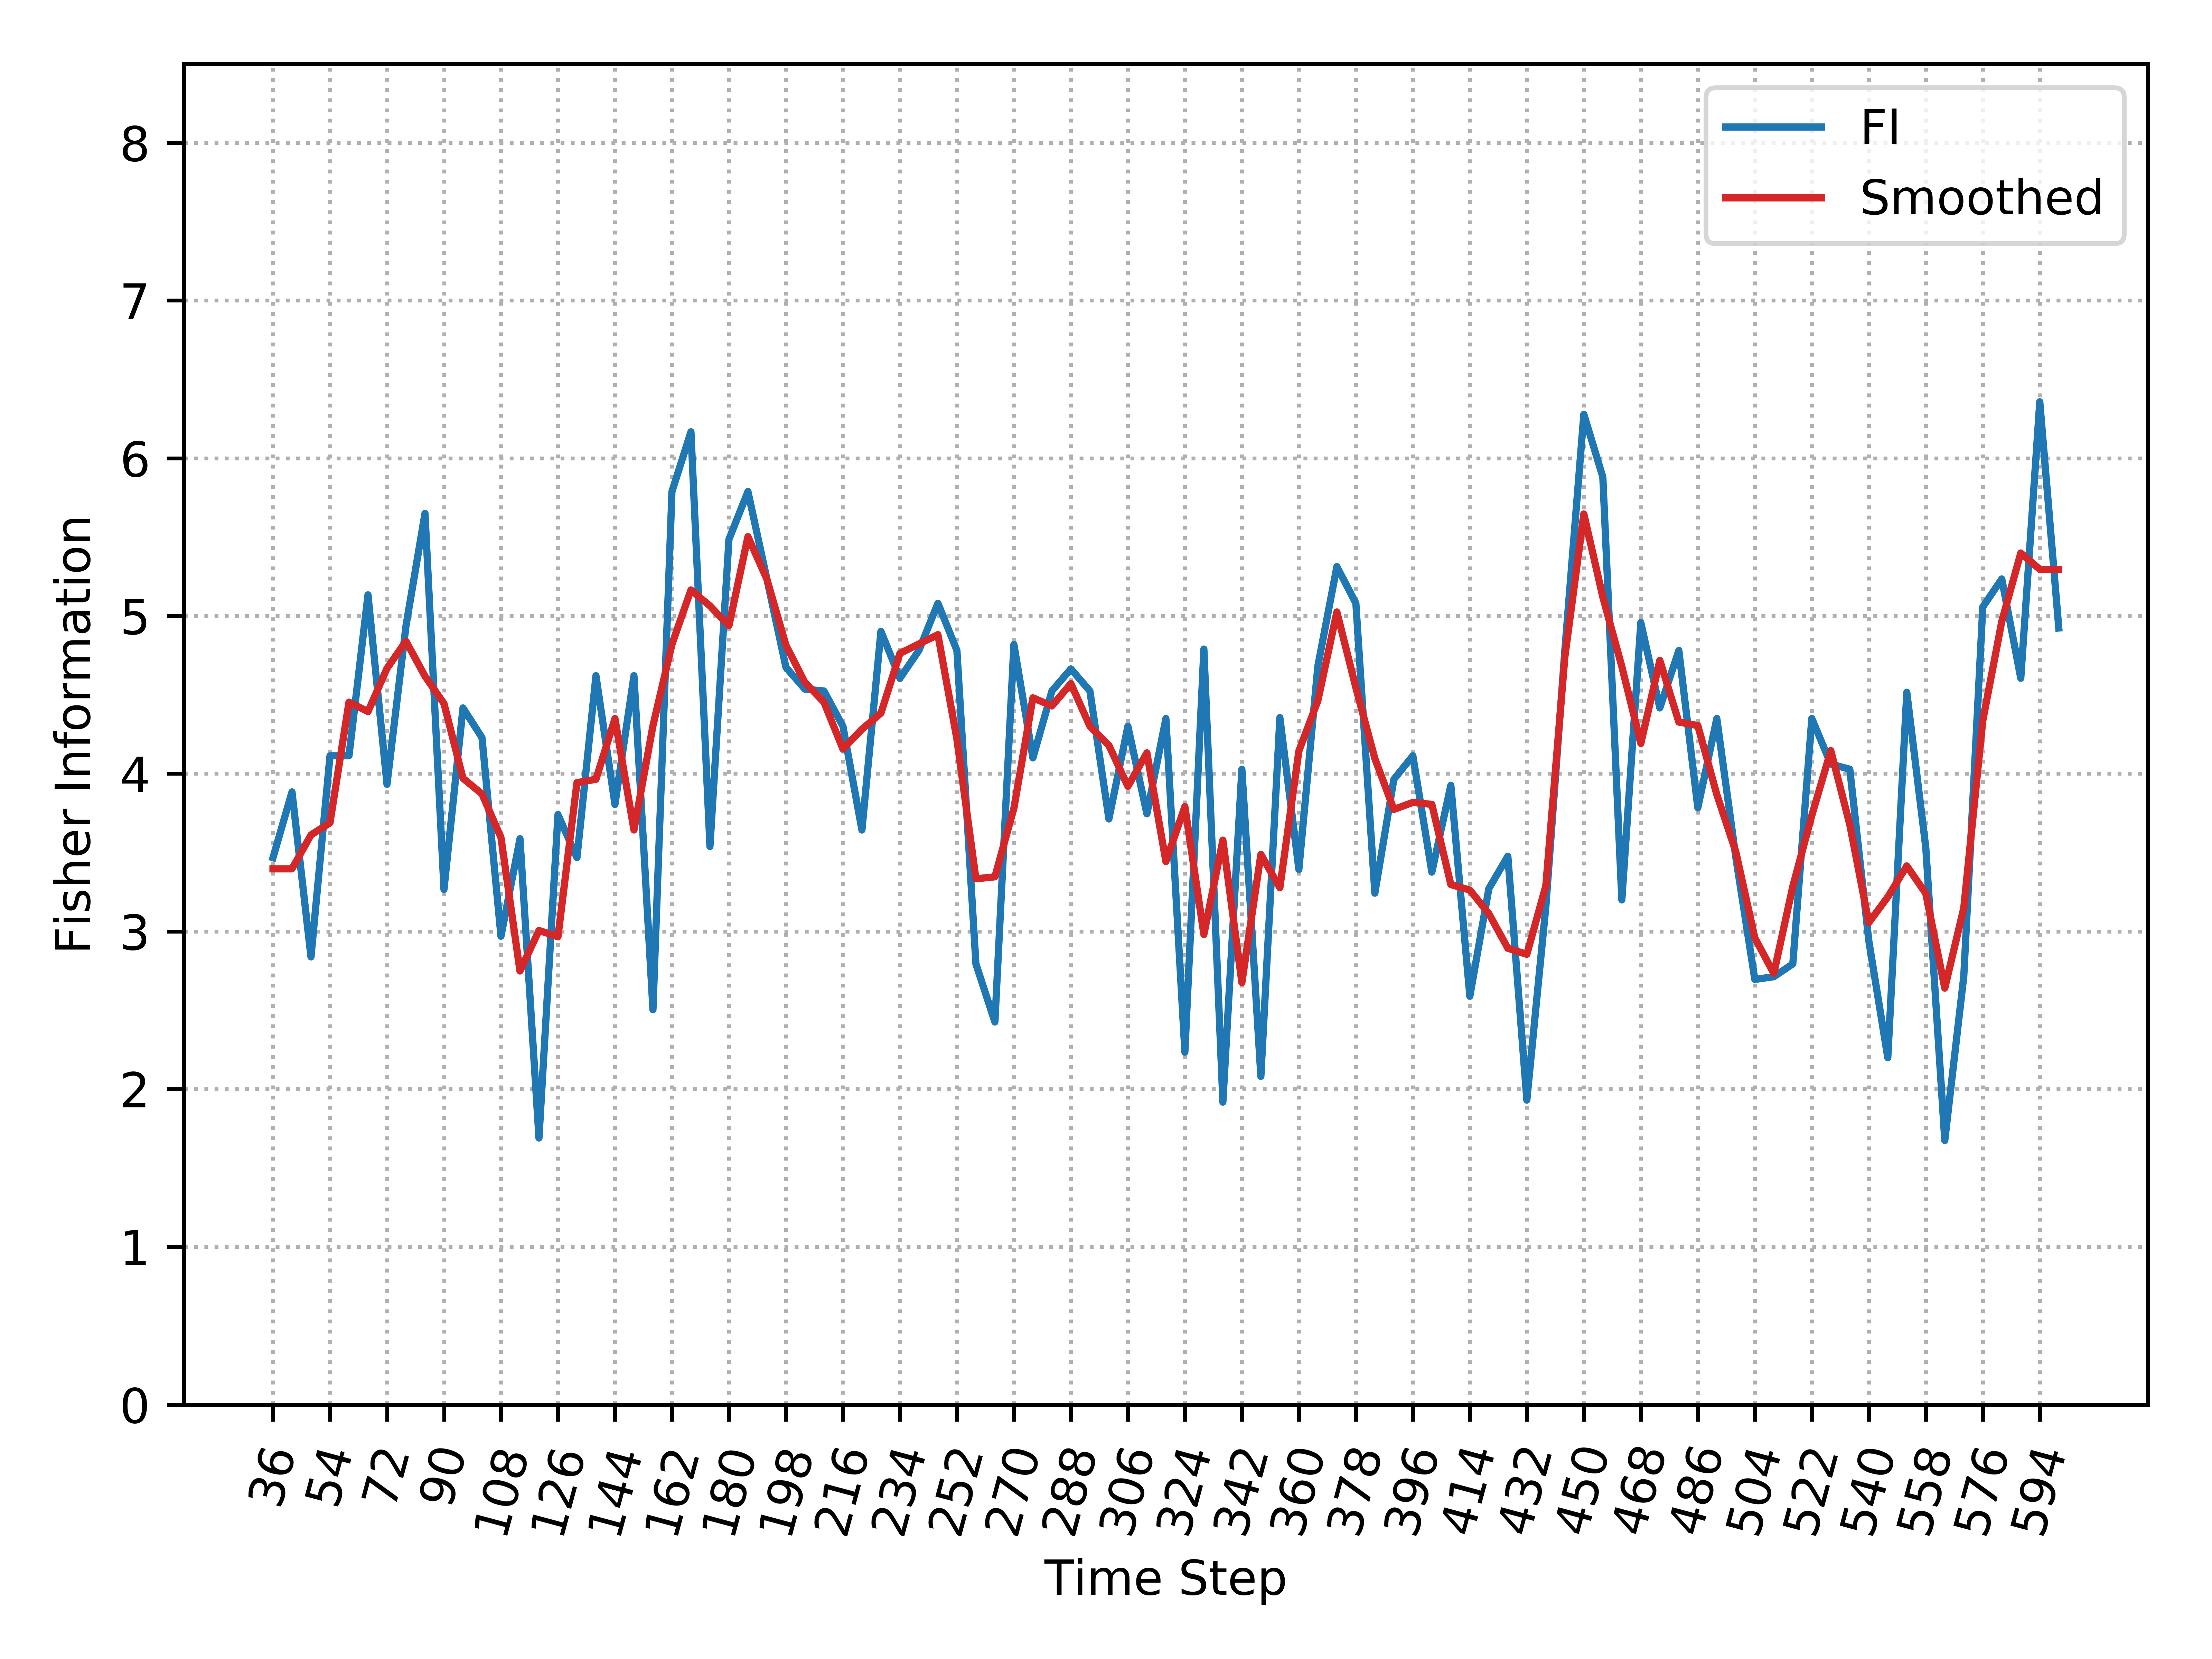

The file beside this chart, header and first rows:
, Time_Step, FI, Smooth_FI
0, 36, 3.468, 3.397
1, 42, 3.884, 3.397
2, 48, 2.838, 3.612
3, 54, 4.113, 3.688
4, 60, 4.113, 4.454
5, 66, 5.134, 4.393
6, 72, 3.933, 4.668
7, 78, 4.937, 4.84
8, 84, 5.65, 4.618
9, 90, 3.266, 4.444
10, 96, 4.417, 3.971
11, 102, 4.229, 3.872
12, 108, 2.969, 3.595
13, 114, 3.587, 2.749
14, 120, 1.69, 3.006
15, 126, 3.74, 2.966
16, 132, 3.468, 3.943
17, 138, 4.621, 3.965
18, 144, 3.805, 4.349
19, 150, 4.621, 3.643
20, 156, 2.503, 4.304
21, 162, 5.789, 4.82
22, 168, 6.168, 5.165
23, 174, 3.538, 5.064
24, 180, 5.486, 4.938
25, 186, 5.789, 5.503
26, 192, 5.233, 5.232
27, 198, 4.674, 4.814
28, 204, 4.536, 4.578
29, 210, 4.524, 4.454
30, 216, 4.301, 4.156
31, 222, 3.643, 4.282
32, 228, 4.903, 4.384
33, 234, 4.605, 4.763
34, 240, 4.781, 4.822
35, 246, 5.081, 4.881
36, 252, 4.781, 4.219
37, 258, 2.794, 3.334
38, 264, 2.425, 3.346
39, 270, 4.819, 3.781
40, 276, 4.1, 4.481
41, 282, 4.524, 4.429
42, 288, 4.664, 4.571
43, 294, 4.524, 4.301
44, 300, 3.713, 4.179
45, 306, 4.301, 3.92
46, 312, 3.745, 4.132
47, 318, 4.35, 3.443
48, 324, 2.234, 3.791
49, 330, 4.79, 2.981
50, 336, 1.918, 3.579
51, 342, 4.028, 2.675
52, 348, 2.081, 3.488
53, 354, 4.355, 3.276
54, 360, 3.393, 4.144
55, 366, 4.683, 4.463
56, 372, 5.313, 5.025
57, 378, 5.081, 4.545
58, 384, 3.242, 4.096
59, 390, 3.964, 3.773
... 35 more rows
